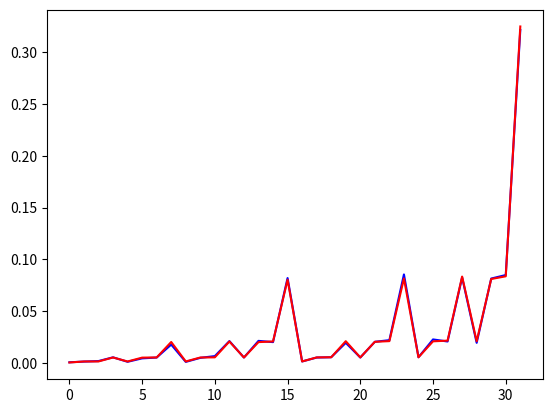

Python code for this plot:
# import needed modules
import numpy as np
import matplotlib 
from matplotlib import pyplot as plt
# parameters 
m = 10000
k = 5 
mu = 0.8
mu1 = 1-mu

# compute the joint pmf 
def joint_pmf(sample):
    # sample has np arrays so 
    # here we convert the values into integers assuming 
    # they are in 2 base
    count = np.zeros((1,2**sample.shape[1]))
    for i in range (0,sample.shape[0]):
        listy = sample[i].tolist()
        stringy = ''.join(str(e) for e in listy)
        index = int(stringy,2)
        count[0,index]+=1
    prob = count/sample.shape[0]
    return prob

def indp_pmf(sample):
    # to verify independence
    # first calculate the mean's of each RV
    r = sample.shape[1]
    indp = np.zeros((1,2**sample.shape[1]))
    means = np.mean(bernoulli, axis =0)
    notmeans = 1.0 - means
    for i in range(0,2**sample.shape[1]):
        stringy = np.binary_repr(i,width = r)
        value = 1.0
        for j in range (0,r):
            if(int(stringy[j]) == 1):
                value = value*means[j]
            else:
                value = value*notmeans[j]
        indp[0,i] = value
    return indp

# generate a random array of N = m x k
uniform = np.random.uniform(0.0,1.0,(m,k))
bernoulli = np.where(uniform > mu1, 1, 0)
mean = np.mean(bernoulli)
print(mean)
# to compute pmf
pmf = (joint_pmf(bernoulli)).reshape(32)
print(pmf)
print(np.mean(pmf)*(2**k))
indp = (indp_pmf(bernoulli)).reshape(32)
print(indp)
print(np.mean(indp)*(2**k))
num_array = np.arange(2**k).reshape(32)

# plotting the pmf's
plt.plot(num_array,pmf,color = "blue")
plt.plot(num_array,indp, color = "red")
plt.show()

# by having a look at the plots independece property is verified